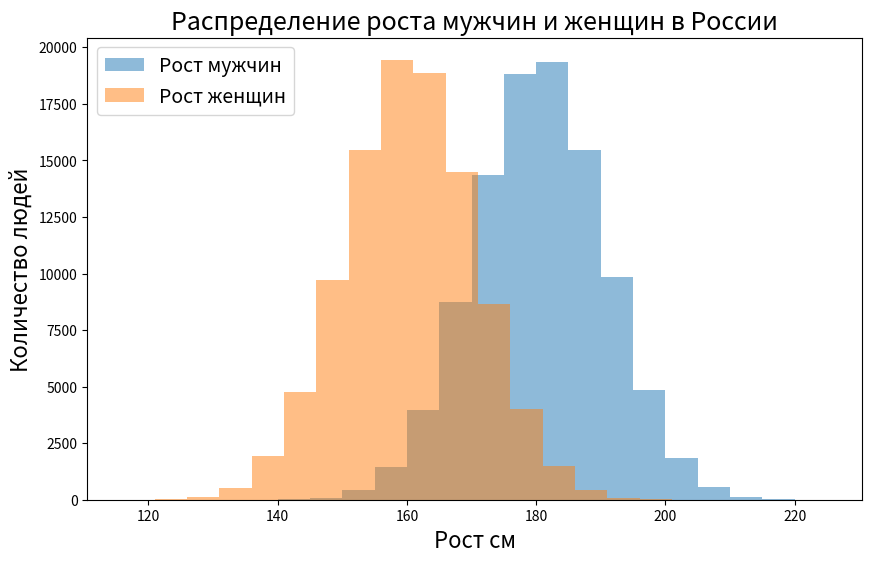
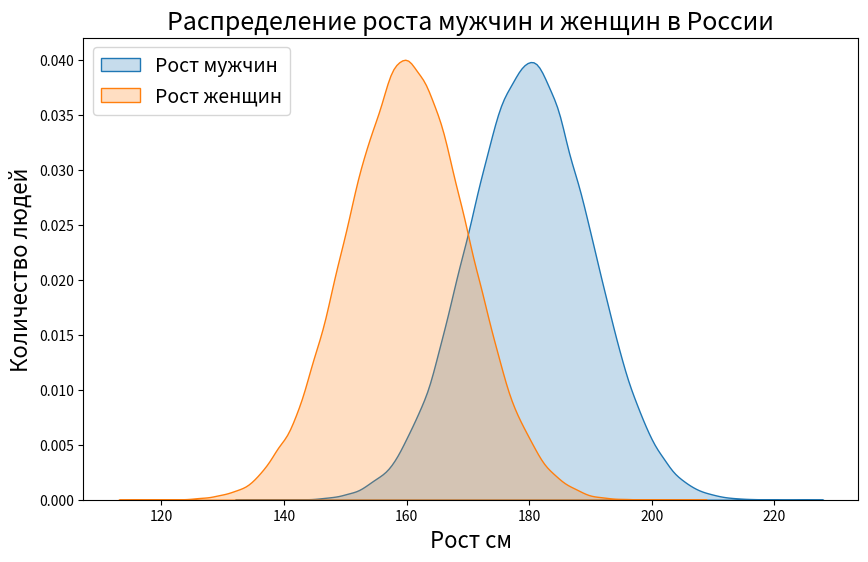
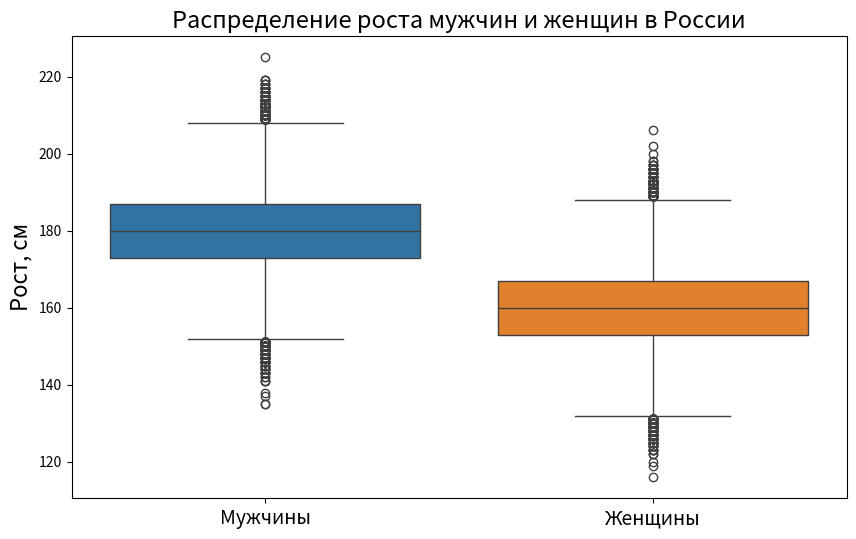
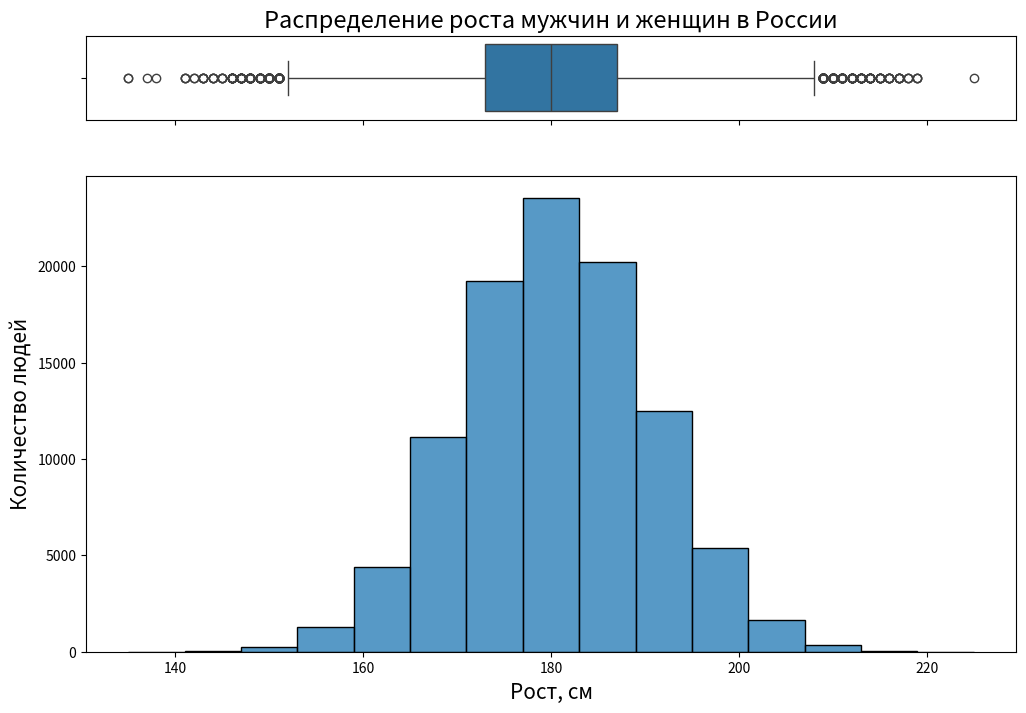

These charts were generated, in order, by the following Python code:
import numpy as np
import seaborn as sns
import pandas as pd
from matplotlib import pyplot as plt

#точка отсчета
np.random.seed(42)

#100 000 значений нормального распределения величины с матожиданием 180 см и СКО 10см
height_men = np.round(np.random.normal(180, 10, 100000))
height_women = np.round(np.random.normal(160, 10, 100000))
print(height_men[:10])
print(height_women[:10])

#гистрограмма
plt.figure(figsize = (10,6))

#зададим 18 интервалов и уровень прозрачности графиков
plt.hist(height_men, 18, alpha = 0.5, label = 'Рост мужчин')
plt.hist(height_women, 18, alpha = 0.5, label = 'Рост женщин')
plt.legend(loc = 'upper left', prop = {'size': 14})
plt.xlabel('Рост см', fontsize = 16)
plt.ylabel('Количество людей', fontsize = 16)
plt.title('Распределение роста мужчин и женщин в России', fontsize = 18)
plt.show()

plt.figure(figsize = (10, 6))

#график функции плотности
sns.kdeplot(height_men, fill = True, label = 'Рост мужчин')
sns.kdeplot(height_women, fill = True, label = 'Рост женщин')
plt.legend(loc = 'upper left', prop = {'size': 14})
plt.xlabel('Рост см', fontsize = 16)
plt.ylabel('Количество людей', fontsize = 16)
plt.title('Распределение роста мужчин и женщин в России', fontsize = 18)
plt.show()

data = pd.DataFrame({'Мужчины' : height_men, 'Женщины' : height_women})
data.head()

plt.figure(figsize = (10, 6))
#два вертикальных boxplots, передав датафрейм с данными в параметр data
sns.boxplot(data = data)
plt.xticks(fontsize = 14)
plt.ylabel('Рост, см', fontsize = 16)
plt.title('Распределение роста мужчин и женщин в России', fontsize = 17)
plt.show()

#совмещение boxplot c гистограммой
f, (ax_box, ax_hist) = plt.subplots(nrows = 2,
                                    ncols = 1,
                                    sharex = True,
                                    gridspec_kw = {'height_ratios': (.15, .85)},
                                    figsize = (12, 8))
#boxplot
sns.boxplot(x = height_men, ax = ax_box)
#гистограмма
sns.histplot(data = height_men, bins = 15, ax = ax_hist)

ax_box.set_title('Распределение роста мужчин и женщин в России', fontsize = 17)
ax_hist.set_xlabel('Рост, см', fontsize = 15)
ax_hist.set_ylabel('Количество людей', fontsize = 15)
plt.show()